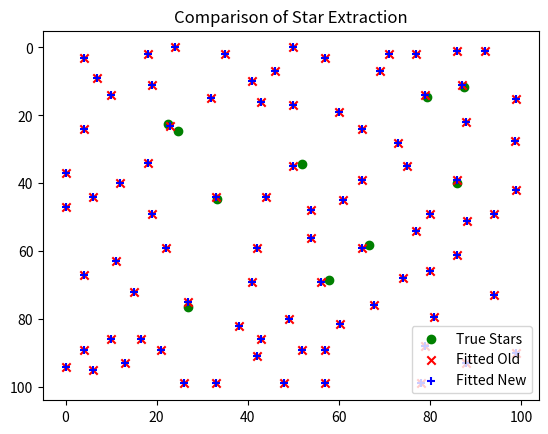

Recreate this plot in Python.
import numpy as np
import matplotlib.pyplot as plt
import scipy.ndimage as ndimage
import scipy.optimize as opt

### Generate Synthetic Star Field ###
def generate_synthetic_image(shape=(100, 100), num_stars=10, noise_level=5):
    """Creates a synthetic star field with Gaussian PSFs."""
    np.random.seed(42)  # For reproducibility
    img = np.zeros(shape, dtype=np.float32)

    # Random star positions
    star_positions = np.random.uniform(10, shape[0] - 10, size=(num_stars, 2))

    # Add Gaussian stars
    for y, x in star_positions:
        y, x = int(y), int(x)
        sigma = 2.0  # Gaussian width
        for i in range(-5, 6):
            for j in range(-5, 6):
                if 0 <= y + i < shape[0] and 0 <= x + j < shape[1]:
                    img[y + i, x + j] += np.exp(-((i**2 + j**2) / (2 * sigma**2)))

    # Normalize and add noise
    img /= img.max()
    img = (img * 255).astype(np.float32)
    img += np.random.normal(0, noise_level, shape)  # Add Gaussian noise
    return img, star_positions

### Old Star Extraction Method ###
def extractStars_old(img):
    """Old star extraction method with convolve and max filtering."""
    img_filtered = ndimage.filters.convolve(img, weights=np.full((2, 2), 1.0 / 4))  # Mean filter
    
    # Local maxima detection
    data_max = ndimage.maximum_filter(img_filtered, 10)
    maxima = (img_filtered == data_max)
    
    # Extract star positions
    labeled, num_objects = ndimage.label(maxima)
    raw_positions = np.array(ndimage.center_of_mass(img, labeled, range(1, num_objects + 1)))
    
    # Fit PSF (Gaussian) to refine coordinates
    fitted_positions = fitPSF(img, raw_positions)
    
    return raw_positions, fitted_positions

### New Star Extraction Method ###
def extractStars_new(img):
    """New star extraction method with median background subtraction."""
    img_median = np.median(img)
    img_filtered = ndimage.filters.convolve(img, weights=np.full((2, 2), 1.0 / 4))  # Mean filter
    
    # Local maxima detection
    data_max = ndimage.maximum_filter(img_filtered, 10)
    maxima = (img_filtered == data_max)
    
    # Extract star positions
    labeled, num_objects = ndimage.label(maxima)
    raw_positions = np.array(ndimage.center_of_mass(img - img_median, labeled, range(1, num_objects + 1)))
    
    # Fit PSF (Gaussian) to refine coordinates
    fitted_positions = fitPSF(img, raw_positions)
    
    return raw_positions, fitted_positions

### PSF Fitting Function ###
def fitPSF(img, positions):
    """Fits a 2D Gaussian to refine star positions."""
    refined_positions = []
    
    for y, x in positions:
        y, x = int(y), int(x)
        segment = img[max(0, y - 5):y + 6, max(0, x - 5):x + 6]  # 11x11 region around the star

        # Create a coordinate grid
        y_grid, x_grid = np.indices(segment.shape)

        try:
            # Fit a Gaussian PSF
            initial_guess = (30.0, 5, 5, 1.0, 1.0, 0.0, np.mean(segment))
            popt, _ = opt.curve_fit(twoDGaussian, (y_grid, x_grid), segment.ravel(), p0=initial_guess, maxfev=200)
            refined_positions.append([y - 5 + popt[2], x - 5 + popt[1]])  # Adjust for segment offset
        except RuntimeError:
            refined_positions.append([y, x])  # Fallback to original position if fitting fails
    
    return np.array(refined_positions)

### 2D Gaussian Function ###
def twoDGaussian(params, amplitude, xo, yo, sigma_x, sigma_y, theta, offset):
    """Defines a 2D Gaussian function."""
    x, y = params
    a = (np.cos(theta)**2) / (2 * sigma_x**2) + (np.sin(theta)**2) / (2 * sigma_y**2)
    b = -(np.sin(2*theta)) / (4 * sigma_x**2) + (np.sin(2*theta)) / (4 * sigma_y**2)
    c = (np.sin(theta)**2) / (2 * sigma_x**2) + (np.cos(theta)**2) / (2 * sigma_y**2)
    g = offset + amplitude * np.exp(-(a * ((x - xo)**2) + 2*b*(x - xo)*(y - yo) + c * ((y - yo)**2)))
    return g.ravel()

### Compare Results ###
def compare_results(true_positions, raw_old, fitted_old, raw_new, fitted_new):
    """Compare raw detections and fitted positions for shifts."""
    
    def compute_shift(detected, reference):
        """Find nearest neighbors and compute shifts."""
        shifts = []
        for ref in reference:
            distances = np.linalg.norm(detected - ref, axis=1)
            nearest_idx = np.argmin(distances)
            shifts.append(detected[nearest_idx] - ref)
        return np.array(shifts)

    shift_raw_old = compute_shift(raw_old, true_positions)
    shift_fitted_old = compute_shift(fitted_old, true_positions)
    shift_raw_new = compute_shift(raw_new, true_positions)
    shift_fitted_new = compute_shift(fitted_new, true_positions)

    print("Mean shift (raw old method):", np.mean(shift_raw_old, axis=0))
    print("Mean shift (fitted old method):", np.mean(shift_fitted_old, axis=0))
    print("Mean shift (raw new method):", np.mean(shift_raw_new, axis=0))
    print("Mean shift (fitted new method):", np.mean(shift_fitted_new, axis=0))

    plt.scatter(true_positions[:, 1], true_positions[:, 0], marker='o', label="True Stars", color='green')
    plt.scatter(fitted_old[:, 1], fitted_old[:, 0], marker='x', label="Fitted Old", color='red')
    plt.scatter(fitted_new[:, 1], fitted_new[:, 0], marker='+', label="Fitted New", color='blue')
    
    plt.legend()
    plt.gca().invert_yaxis()
    plt.title("Comparison of Star Extraction")
    plt.show()

### Run Test ###
img, true_positions = generate_synthetic_image()
raw_old, fitted_old = extractStars_old(img)
raw_new, fitted_new = extractStars_new(img)

compare_results(true_positions, raw_old, fitted_old, raw_new, fitted_new)
